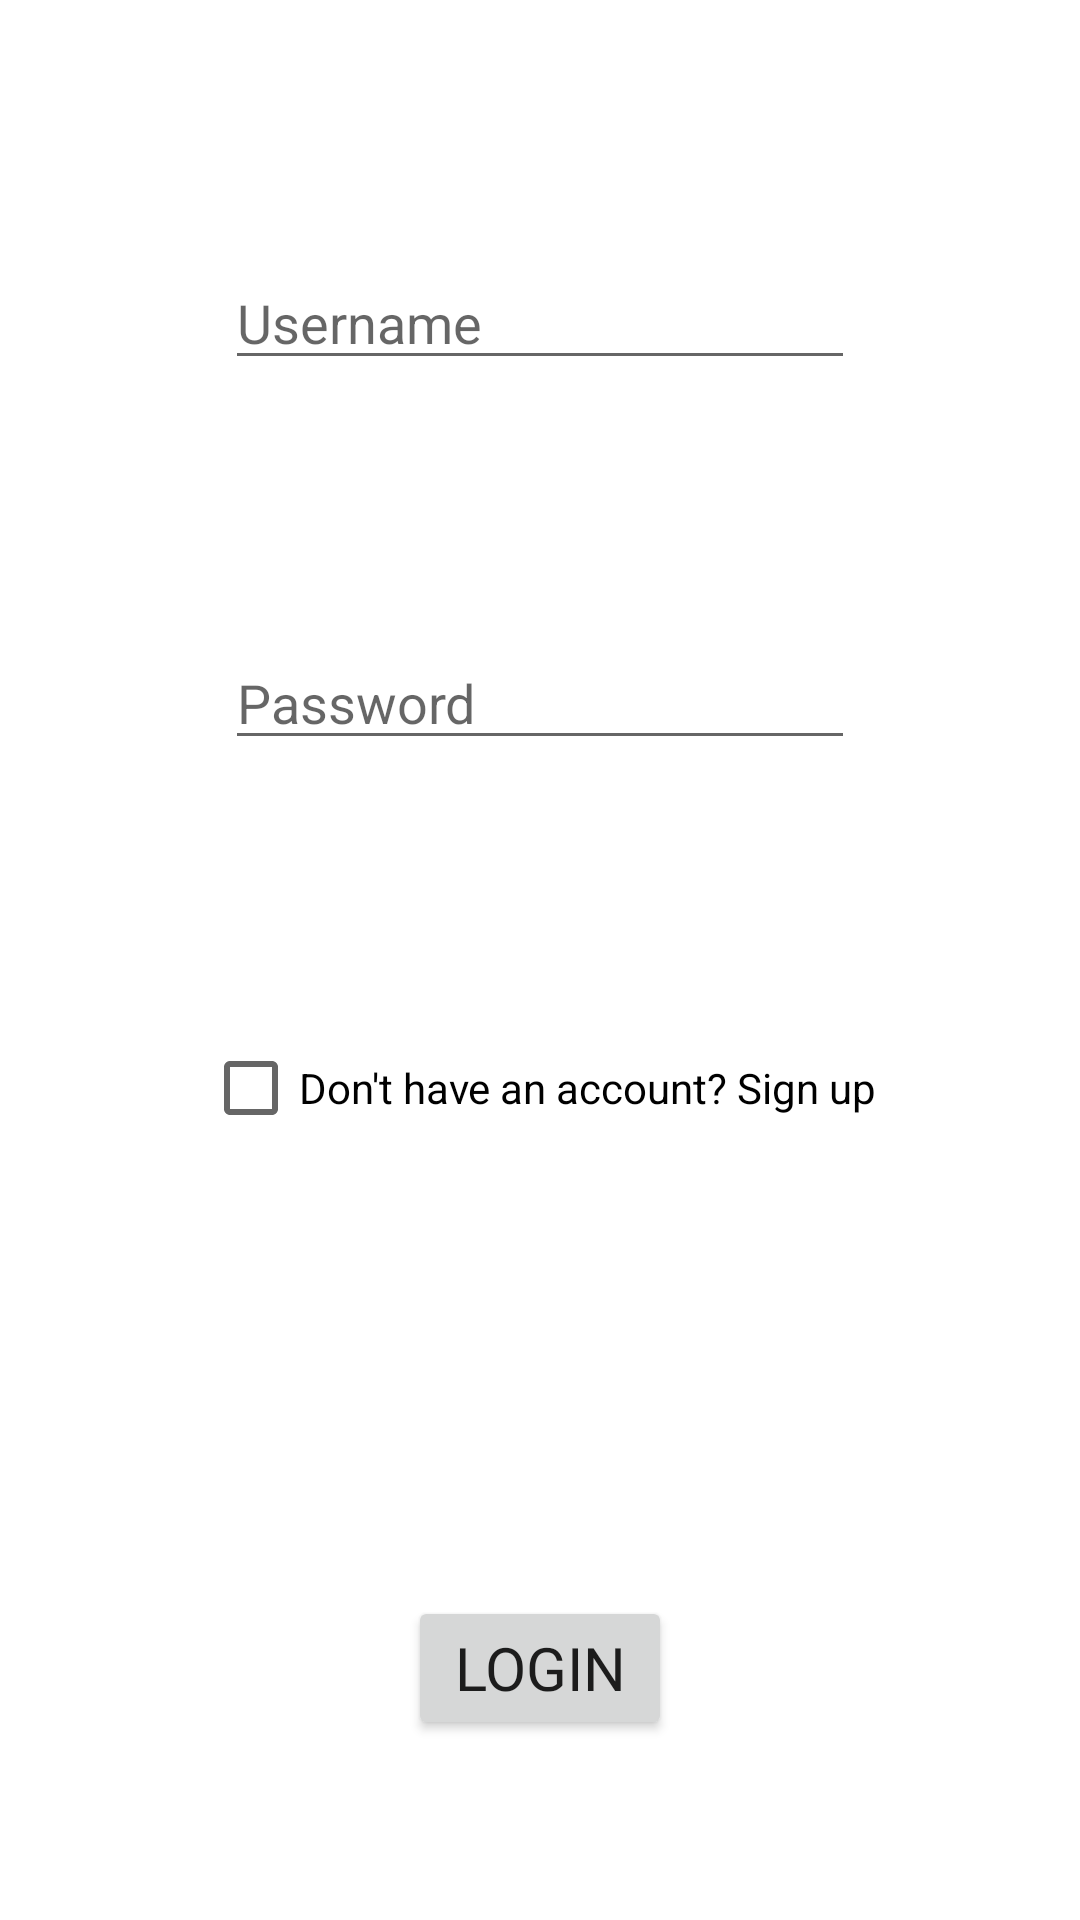

Here is an Android app screen rendered from its layout file. Give the layout XML and the strings, colors and styles it references.
<!-- AndroidManifest.xml: application theme Theme.Three_In_A_Row -->
<!-- res/layout/layout_user_login_signup.xml -->
<?xml version="1.0" encoding="utf-8"?>
<androidx.constraintlayout.widget.ConstraintLayout xmlns:android="http://schemas.android.com/apk/res/android"
    xmlns:app="http://schemas.android.com/apk/res-auto"
    xmlns:tools="http://schemas.android.com/tools"
    android:id="@+id/constr_master"
    android:layout_width="match_parent"
    android:layout_height="match_parent">

    <androidx.constraintlayout.widget.ConstraintLayout
        android:id="@+id/constr_details"
        android:layout_width="match_parent"
        android:layout_height="0dp"
        app:layout_constraintBottom_toTopOf="@+id/constr_buttons"
        app:layout_constraintEnd_toEndOf="parent"
        app:layout_constraintStart_toStartOf="parent"
        app:layout_constraintTop_toTopOf="parent">

        <androidx.constraintlayout.widget.ConstraintLayout
            android:id="@+id/constr_username"
            android:layout_width="match_parent"
            android:layout_height="wrap_content"
            app:layout_constraintBottom_toTopOf="@id/constr_password"
            app:layout_constraintEnd_toEndOf="parent"
            app:layout_constraintStart_toStartOf="parent"
            app:layout_constraintTop_toTopOf="parent">

            <EditText
                android:id="@+id/edt_username"
                android:layout_width="wrap_content"
                android:layout_height="wrap_content"
                android:ems="10"
                android:hint="@string/username"
                android:inputType="textPersonName"
                app:layout_constraintBottom_toBottomOf="parent"
                app:layout_constraintEnd_toEndOf="parent"
                app:layout_constraintStart_toStartOf="parent"
                app:layout_constraintTop_toTopOf="parent" />
        </androidx.constraintlayout.widget.ConstraintLayout>

        <androidx.constraintlayout.widget.ConstraintLayout
            android:id="@+id/constr_password"
            android:layout_width="match_parent"
            android:layout_height="wrap_content"
            app:layout_constraintBottom_toTopOf="@id/constr_new_account"
            app:layout_constraintEnd_toEndOf="parent"
            app:layout_constraintStart_toStartOf="parent"
            app:layout_constraintTop_toBottomOf="@id/constr_username">

            <EditText
                android:id="@+id/edt_password"
                android:layout_width="wrap_content"
                android:layout_height="wrap_content"
                android:ems="10"
                android:hint="@string/password"
                android:inputType="textPassword"
                app:layout_constraintBottom_toBottomOf="parent"
                app:layout_constraintEnd_toEndOf="parent"
                app:layout_constraintStart_toStartOf="parent"
                app:layout_constraintTop_toTopOf="parent" />
        </androidx.constraintlayout.widget.ConstraintLayout>

        <androidx.constraintlayout.widget.ConstraintLayout
            android:id="@+id/constr_new_account"
            android:layout_width="match_parent"
            android:layout_height="wrap_content"
            app:layout_constraintBottom_toBottomOf="parent"
            app:layout_constraintEnd_toEndOf="parent"
            app:layout_constraintStart_toStartOf="parent"
            app:layout_constraintTop_toBottomOf="@id/constr_password">

            <CheckBox
                android:id="@+id/chk_new_account"
                android:layout_width="wrap_content"
                android:layout_height="wrap_content"
                android:text="@string/new_account"
                app:layout_constraintBottom_toBottomOf="parent"
                app:layout_constraintEnd_toEndOf="parent"
                app:layout_constraintStart_toStartOf="parent"
                app:layout_constraintTop_toTopOf="parent" />
        </androidx.constraintlayout.widget.ConstraintLayout>

    </androidx.constraintlayout.widget.ConstraintLayout>

    <androidx.constraintlayout.widget.ConstraintLayout
        android:id="@+id/constr_buttons"
        android:layout_width="match_parent"
        android:layout_height="wrap_content"
        app:layout_constraintBottom_toBottomOf="parent"
        app:layout_constraintEnd_toEndOf="parent"
        app:layout_constraintStart_toStartOf="parent"
        app:layout_constraintTop_toBottomOf="@id/constr_details">

        <Button
            android:id="@+id/btn_submit"
            android:layout_width="wrap_content"
            android:layout_height="wrap_content"
            android:layout_marginTop="60dp"
            android:layout_marginBottom="60dp"
            android:fontFamily="@font/synthek_r_ldr"
            android:text="@string/login"
            android:textSize="20sp"
            app:layout_constraintBottom_toBottomOf="parent"
            app:layout_constraintEnd_toEndOf="parent"
            app:layout_constraintStart_toStartOf="parent"
            app:layout_constraintTop_toTopOf="parent" />
    </androidx.constraintlayout.widget.ConstraintLayout>
</androidx.constraintlayout.widget.ConstraintLayout>
<!-- resources referenced by this layout -->
<resources>
  <string name="login">Login</string>
  <string name="new_account">Don\'t have an account? Sign up</string>
  <string name="password">Password</string>
  <string name="username">Username</string>
  <style name="Theme.Three_In_A_Row" parent="Theme.MaterialComponents.DayNight.NoActionBar">
          
          <item name="colorPrimary">@color/dark_green</item>
          <item name="colorPrimaryVariant">@color/neon_green</item>
          <item name="colorOnPrimary">@color/white</item>
          
          <item name="colorSecondary">@color/twitter_blue</item>
          <item name="colorSecondaryVariant">@color/dark_blue</item>
          <item name="colorOnSecondary">@color/black</item>
          
          <item name="android:statusBarColor" tools:targetApi="l">?attr/colorPrimary</item>
          
      </style>
  <color name="dark_green">#FF007700</color>
  <color name="neon_green">#FF00CC00</color>
  <color name="white">#FFFFFFFF</color>
  <color name="twitter_blue">#FF55ACEE</color>
  <color name="dark_blue">#FF0000CC</color>
  <color name="black">#FF000000</color>
</resources>
